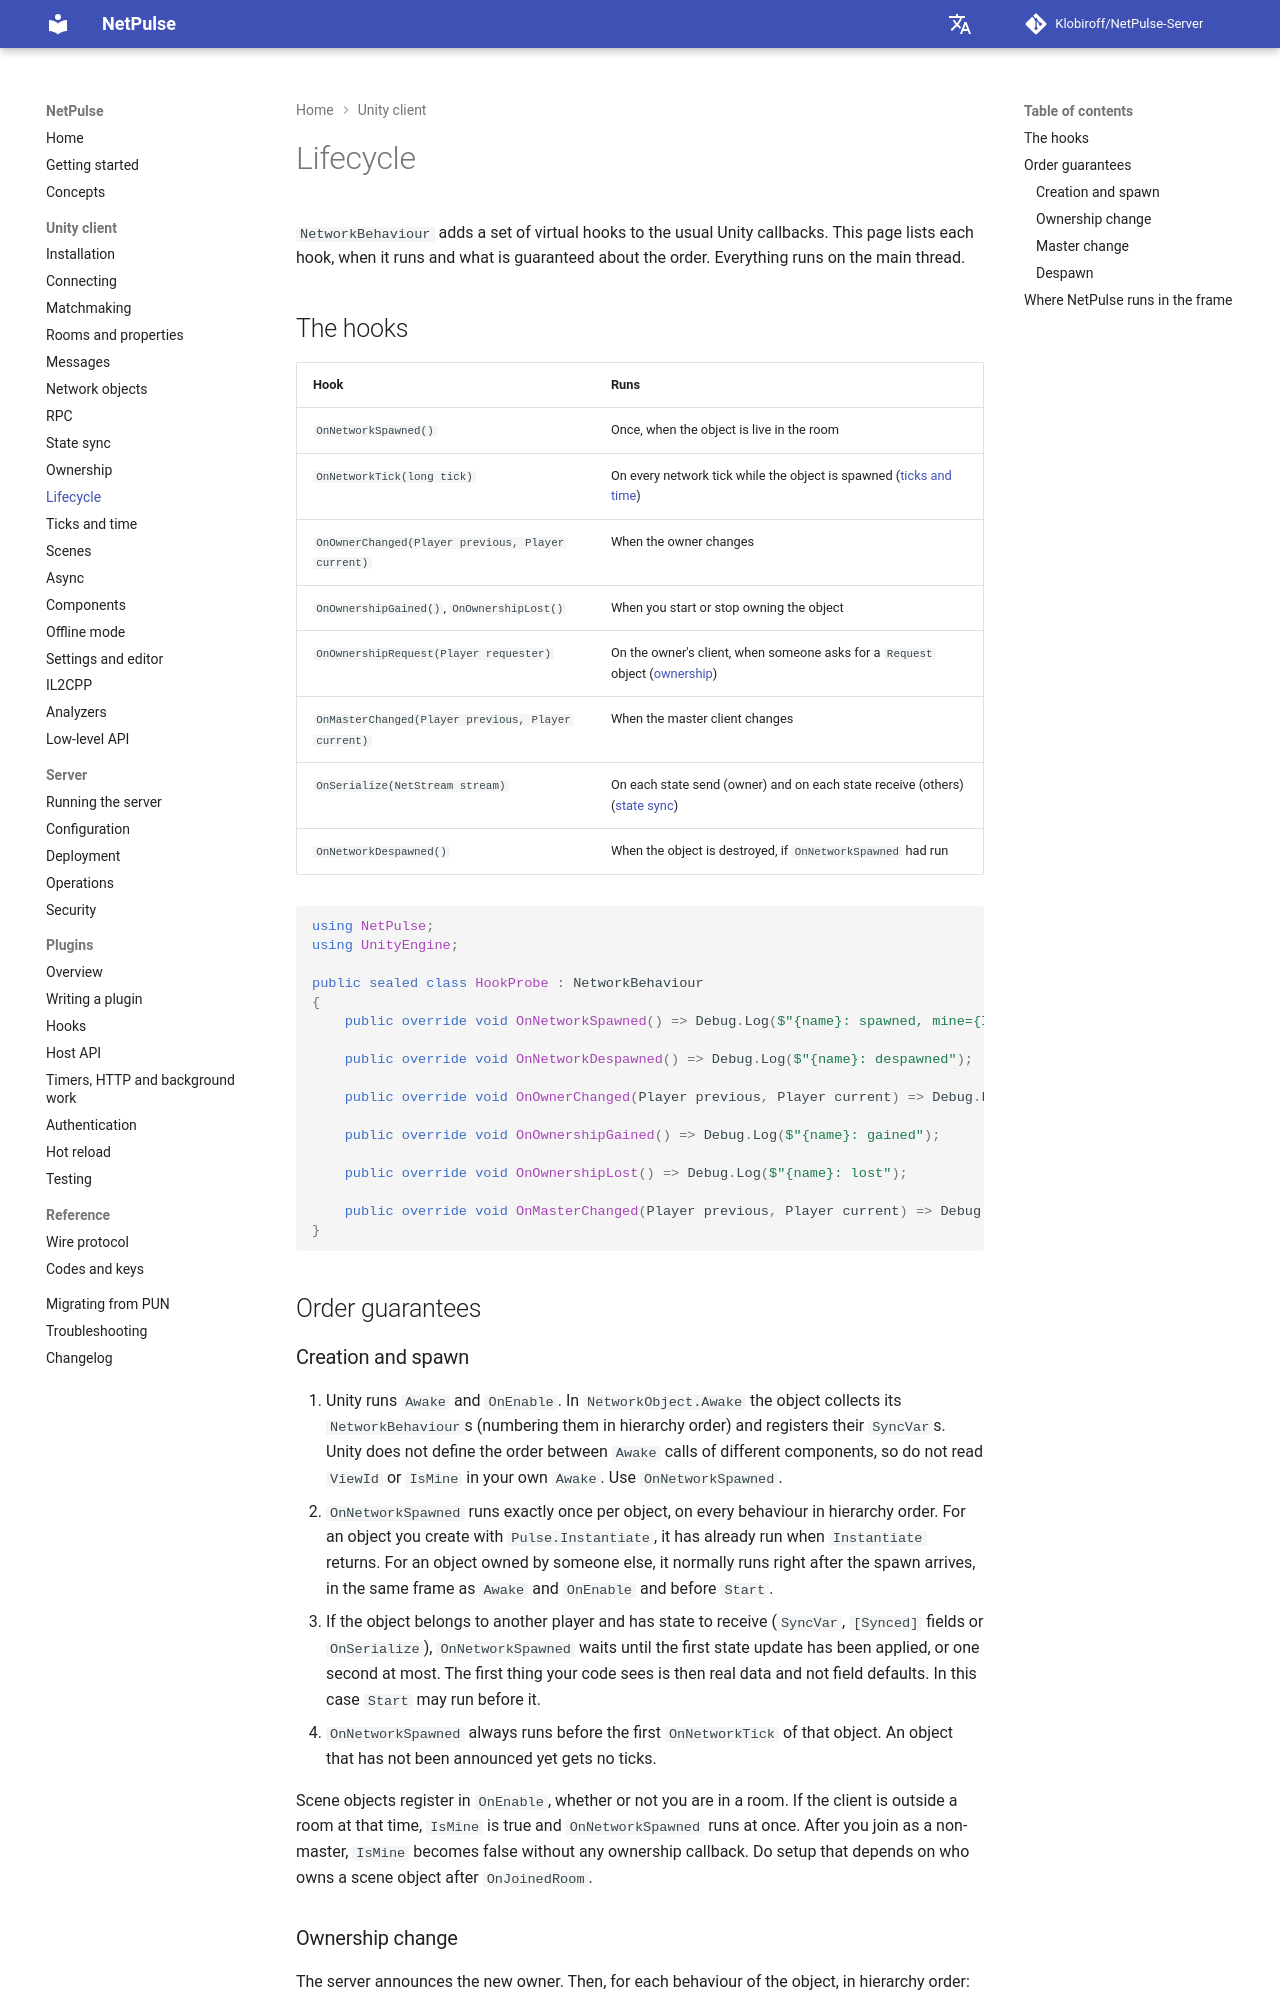

repository: Klobiroff/NetPulse-Server · page: unity/lifecycle/index.html · generator: mkdocs

# Lifecycle

`NetworkBehaviour` adds a set of virtual hooks to the usual Unity callbacks. This page lists each hook, when it runs and what is guaranteed about the order. Everything runs on the main thread.

## The hooks

| Hook | Runs |
|---|---|
| `OnNetworkSpawned()` | Once, when the object is live in the room |
| `OnNetworkTick(long tick)` | On every network tick while the object is spawned ([ticks and time](ticks-and-time.md)) |
| `OnOwnerChanged(Player previous, Player current)` | When the owner changes |
| `OnOwnershipGained()`, `OnOwnershipLost()` | When you start or stop owning the object |
| `OnOwnershipRequest(Player requester)` | On the owner's client, when someone asks for a `Request` object ([ownership](ownership.md)) |
| `OnMasterChanged(Player previous, Player current)` | When the master client changes |
| `OnSerialize(NetStream stream)` | On each state send (owner) and on each state receive (others) ([state sync](state-sync.md)) |
| `OnNetworkDespawned()` | When the object is destroyed, if `OnNetworkSpawned` had run |

```csharp
using NetPulse;
using UnityEngine;

public sealed class HookProbe : NetworkBehaviour
{
    public override void OnNetworkSpawned() => Debug.Log($"{name}: spawned, mine={IsMine}, view {ViewId}");

    public override void OnNetworkDespawned() => Debug.Log($"{name}: despawned");

    public override void OnOwnerChanged(Player previous, Player current) => Debug.Log($"{name}: owner {previous?.NickName} -> {current?.NickName}");

    public override void OnOwnershipGained() => Debug.Log($"{name}: gained");

    public override void OnOwnershipLost() => Debug.Log($"{name}: lost");

    public override void OnMasterChanged(Player previous, Player current) => Debug.Log($"{name}: master {previous?.NickName} -> {current?.NickName}");
}
```

## Order guarantees

### Creation and spawn

1. Unity runs `Awake` and `OnEnable`. In `NetworkObject.Awake` the object collects its `NetworkBehaviour`s (numbering them in hierarchy order) and registers their `SyncVar`s. Unity does not define the order between `Awake` calls of different components, so do not read `ViewId` or `IsMine` in your own `Awake`. Use `OnNetworkSpawned`.
2. `OnNetworkSpawned` runs exactly once per object, on every behaviour in hierarchy order. For an object you create with `Pulse.Instantiate`, it has already run when `Instantiate` returns. For an object owned by someone else, it normally runs right after the spawn arrives, in the same frame as `Awake` and `OnEnable` and before `Start`.
3. If the object belongs to another player and has state to receive (`SyncVar`, `[Synced]` fields or `OnSerialize`), `OnNetworkSpawned` waits until the first state update has been applied, or one second at most. The first thing your code sees is then real data and not field defaults. In this case `Start` may run before it.
4. `OnNetworkSpawned` always runs before the first `OnNetworkTick` of that object. An object that has not been announced yet gets no ticks.

Scene objects register in `OnEnable`, whether or not you are in a room. If the client is outside a room at that time, `IsMine` is true and `OnNetworkSpawned` runs at once. After you join as a non-master, `IsMine` becomes false without any ownership callback. Do setup that depends on who owns a scene object after `OnJoinedRoom`.
